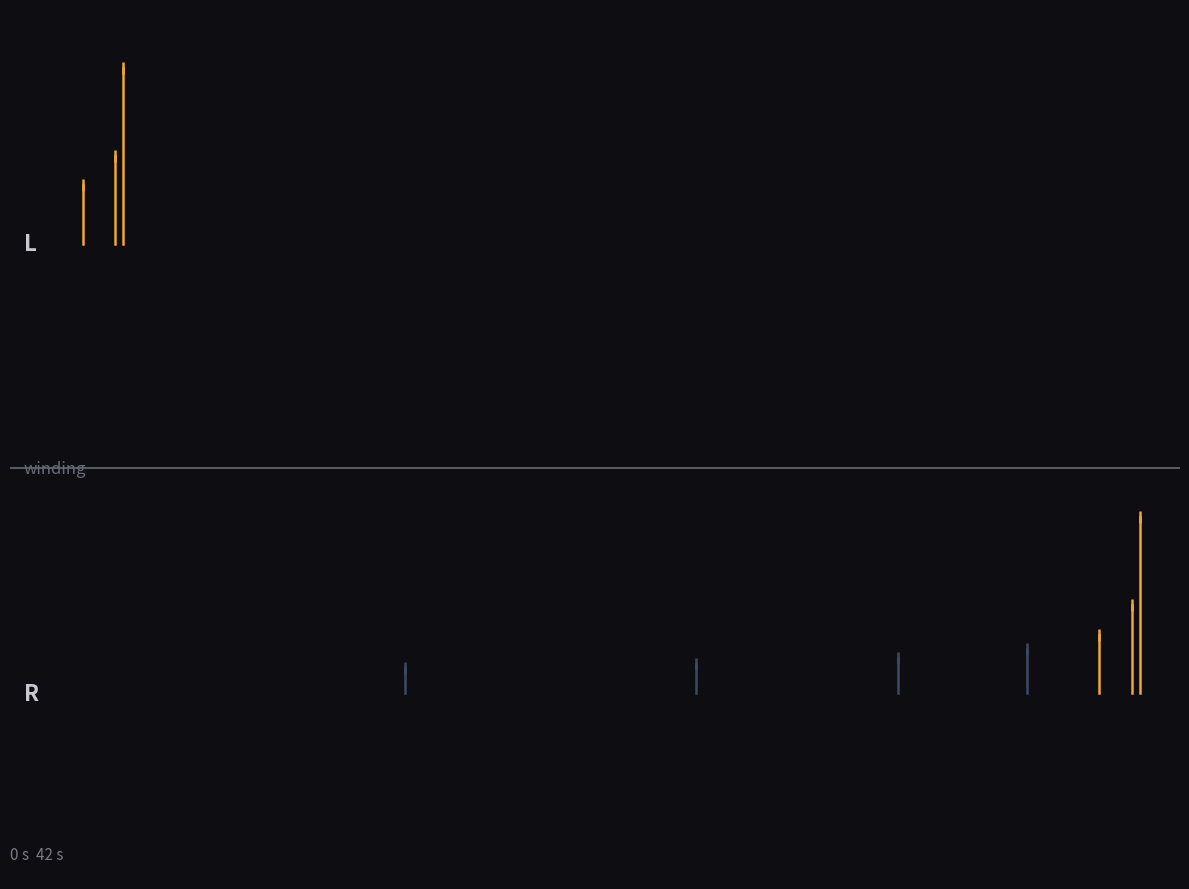

This figure's Python source: (Note: this script raises an exception after producing the figure.)
#!/usr/bin/env python3
"""Cover score for 'the bill of the seam': two rows, one common time axis.

L row: the 3-stitch mend's bill — all three clicks are the universal death-tail
(heights 1/3, 1/2, 1; waits 9,4,1 units).
R row: the 7-stitch mend — 4 dim preamble clicks, then the same bright tail.
The flat line between = the winding (conserved, no lifetime).

Same death, different ages: R's tail is L's row, displaced in time.
"""
import numpy as np
import matplotlib
matplotlib.use("Agg")
import matplotlib.pyplot as plt

U, TAIL_S = 0.30, 1.5
DUR = sum(m * m for m in range(1, 8)) * U + TAIL_S  # 43.5 s

def bill(n):
    ms = list(range(n, 0, -1))
    return np.cumsum([m * m * U for m in ms]), [1.0 / m for m in ms]

tL, aL = bill(3)
tR, aR = bill(7)

BG, DIM, BRIGHT, WIRE = "#0d0d12", "#3d4a63", "#f0a832", "#6a6a76"
ROW, H = 1.15, 0.9
fig, ax = plt.subplots(figsize=(12, 9), dpi=120)
fig.patch.set_facecolor(BG); ax.set_facecolor(BG)

ax.plot([0, DUR], [0, 0], color=WIRE, lw=1.2)  # the winding

for y, ts, amps, cols in [
        (+ROW, tL, aL, [BRIGHT] * 3),
        (-ROW, tR, aR, [DIM]*4 + [BRIGHT]*3)]:
    for t, a, c in zip(ts, amps, cols):
        ax.plot([t, t], [y, y + a * H], color=c, lw=1.8)
        ax.plot(t, y + a * H, "|", color=c, ms=9, mew=1.8)

ax.annotate("L", (0.012, ROW), xycoords=("axes fraction", "data"),
            color="#c8c8d0", fontsize=16, va="center", fontweight="bold")
ax.annotate("winding", (0.012, 0), xycoords=("axes fraction", "data"),
            color=WIRE, fontsize=12, va="center")
ax.annotate("R", (0.012, -ROW), xycoords=("axes fraction", "data"),
            color="#c8c8d0", fontsize=16, va="center", fontweight="bold")
ax.annotate("0 s", (0.012, -2.0), color="#7a7a84", fontsize=11)
ax.annotate("42 s", (0.962, -2.0), color="#7a7a84", fontsize=11)

ax.set_xlim(0, DUR); ax.set_ylim(-2.1, 2.35)
ax.axis("off")
plt.tight_layout()
plt.savefig("assets/the-bill-of-the-seam-cover.png", facecolor=BG)
print("wrote cover 1440x1080")
